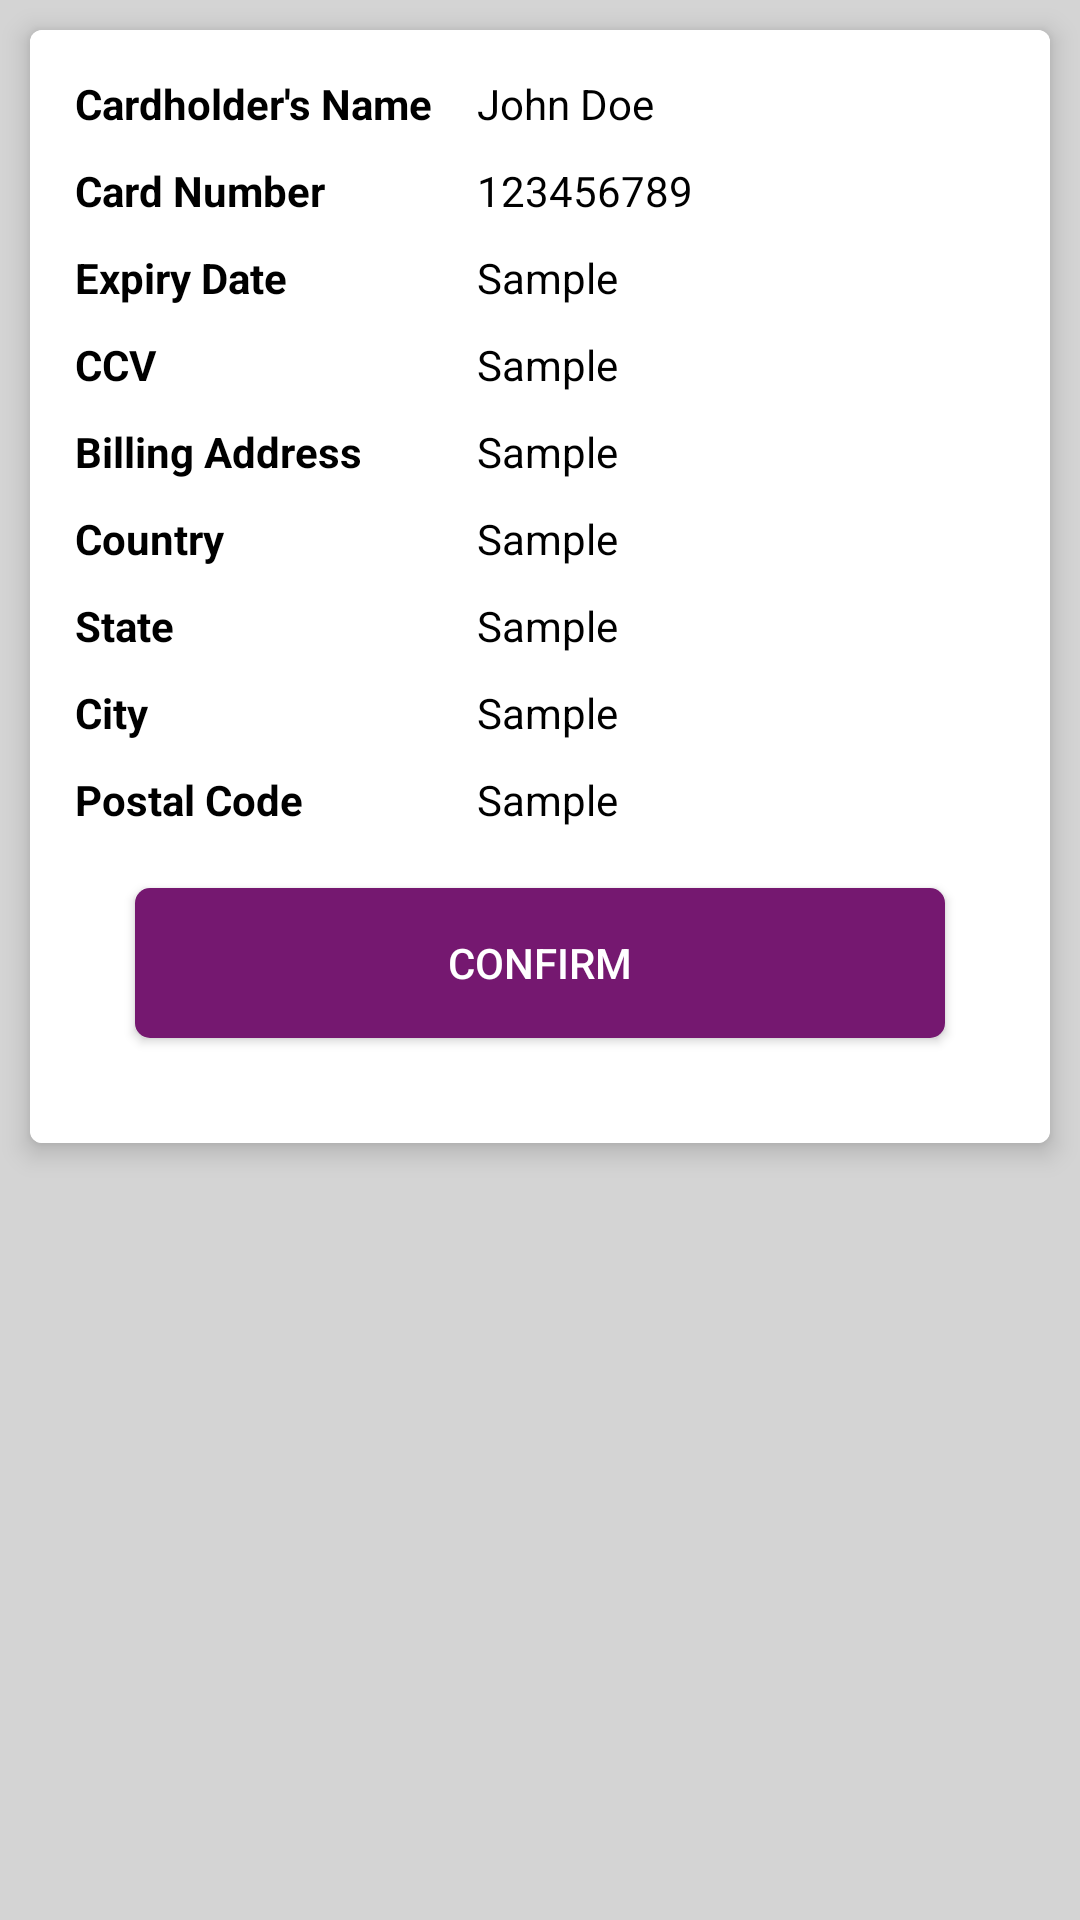

Here is an Android app screen rendered from its layout file. Give the layout XML and the strings, colors and styles it references.
<!-- AndroidManifest.xml: application theme AppTheme -->
<!-- res/layout/activity_confirm_payment.xml -->
<?xml version="1.0" encoding="utf-8"?>
<layout xmlns:android="http://schemas.android.com/apk/res/android"
    xmlns:app="http://schemas.android.com/apk/res-auto"
    xmlns:tools="http://schemas.android.com/tools"
    tools:context=".activities.ActivityConfirmPayment">

    <LinearLayout  android:layout_width="match_parent"
        android:layout_height="match_parent"
        android:orientation="vertical"
        android:background="#D4D4D4">



        <ScrollView
            android:layout_width="match_parent"
            android:layout_height="match_parent">

            <androidx.cardview.widget.CardView
                xmlns:card_view="http://schemas.android.com/apk/res-auto"
                android:id="@+id/card_view"
                android:layout_width="match_parent"
                android:layout_margin="10dp"
                card_view:cardElevation="5dp"
                android:elevation="10dp"

                android:layout_height="match_parent"
                card_view:cardCornerRadius="4dp">


                <LinearLayout
                    android:layout_width="match_parent"
                    android:layout_height="wrap_content"
                    android:background="@color/white"
                    android:padding="15dp"
                    android:orientation="vertical">


                    <LinearLayout
                        android:layout_width="match_parent"
                        android:layout_height="wrap_content"
                        android:orientation="horizontal">


                        <TextView
                            android:layout_width="0dp"
                            android:layout_height="match_parent"
                            android:text="@string/cardholder_s_name"
                            android:textColor="@color/black"
                            android:textStyle="bold"
                            android:layout_weight="0.4"/>



                        <TextView
                            android:layout_width="0dp"
                            android:layout_height="match_parent"
                            android:text="John Doe"
                            android:paddingStart="10dp"
                            android:textColor="@color/black"
                            android:layout_weight="0.6"/>


                    </LinearLayout>

                    <LinearLayout
                        android:layout_width="match_parent"
                        android:layout_height="wrap_content"
                        android:layout_marginTop="10dp"
                        android:orientation="horizontal">


                        <TextView
                            android:layout_width="0dp"
                            android:layout_height="match_parent"
                            android:text="@string/card_number"
                            android:textColor="@color/black"
                            android:textStyle="bold"
                            android:layout_weight="0.4"/>



                        <TextView
                            android:layout_width="0dp"
                            android:layout_height="match_parent"
                            android:text="123456789"
                            android:paddingStart="10dp"
                            android:textColor="@color/black"
                            android:layout_weight="0.6"/>


                    </LinearLayout>


                    <LinearLayout
                        android:layout_width="match_parent"
                        android:layout_height="wrap_content"
                        android:layout_marginTop="10dp"
                        android:orientation="horizontal">


                        <TextView
                            android:layout_width="0dp"
                            android:layout_height="match_parent"
                            android:text="@string/expiry_date"
                            android:textColor="@color/black"
                            android:textStyle="bold"
                            android:layout_weight="0.4"/>



                        <TextView
                            android:layout_width="0dp"
                            android:layout_height="match_parent"
                            android:text="Sample"
                            android:paddingStart="10dp"
                            android:textColor="@color/black"
                            android:layout_weight="0.6"/>


                    </LinearLayout>



                    <LinearLayout
                        android:layout_width="match_parent"
                        android:layout_height="wrap_content"
                        android:layout_marginTop="10dp"
                        android:orientation="horizontal">


                        <TextView
                            android:layout_width="0dp"
                            android:layout_height="match_parent"
                            android:text="@string/ccv"
                            android:textColor="@color/black"
                            android:textStyle="bold"
                            android:layout_weight="0.4"/>



                        <TextView
                            android:layout_width="0dp"
                            android:layout_height="match_parent"
                            android:text="Sample"
                            android:paddingStart="10dp"
                            android:textColor="@color/black"
                            android:layout_weight="0.6"/>


                    </LinearLayout>



                    <LinearLayout
                        android:layout_width="match_parent"
                        android:layout_height="wrap_content"
                        android:layout_marginTop="10dp"
                        android:orientation="horizontal">


                        <TextView
                            android:layout_width="0dp"
                            android:layout_height="match_parent"
                            android:text="@string/billing_address"
                            android:textColor="@color/black"
                            android:textStyle="bold"
                            android:layout_weight="0.4"/>



                        <TextView
                            android:layout_width="0dp"
                            android:layout_height="match_parent"
                            android:text="Sample"
                            android:paddingStart="10dp"
                            android:textColor="@color/black"
                            android:layout_weight="0.6"/>


                    </LinearLayout>



                    <LinearLayout
                        android:layout_width="match_parent"
                        android:layout_height="wrap_content"
                        android:layout_marginTop="10dp"
                        android:orientation="horizontal">


                        <TextView
                            android:layout_width="0dp"
                            android:layout_height="match_parent"
                            android:text="@string/country"
                            android:textColor="@color/black"
                            android:textStyle="bold"
                            android:layout_weight="0.4"/>



                        <TextView
                            android:layout_width="0dp"
                            android:layout_height="match_parent"
                            android:text="Sample"
                            android:paddingStart="10dp"
                            android:textColor="@color/black"
                            android:layout_weight="0.6"/>


                    </LinearLayout>


                    <LinearLayout
                        android:layout_width="match_parent"
                        android:layout_height="wrap_content"
                        android:layout_marginTop="10dp"
                        android:orientation="horizontal">


                        <TextView
                            android:layout_width="0dp"
                            android:layout_height="match_parent"
                            android:text="@string/state"
                            android:textColor="@color/black"
                            android:textStyle="bold"
                            android:layout_weight="0.4"/>



                        <TextView
                            android:layout_width="0dp"
                            android:layout_height="match_parent"
                            android:text="Sample"
                            android:paddingStart="10dp"
                            android:textColor="@color/black"
                            android:layout_weight="0.6"/>


                    </LinearLayout>


                    <LinearLayout
                        android:layout_width="match_parent"
                        android:layout_height="wrap_content"
                        android:layout_marginTop="10dp"
                        android:orientation="horizontal">


                        <TextView
                            android:layout_width="0dp"
                            android:layout_height="match_parent"
                            android:text="@string/city"
                            android:textColor="@color/black"
                            android:textStyle="bold"
                            android:layout_weight="0.4"/>



                        <TextView
                            android:layout_width="0dp"
                            android:layout_height="match_parent"
                            android:text="Sample"
                            android:paddingStart="10dp"
                            android:textColor="@color/black"
                            android:layout_weight="0.6"/>


                    </LinearLayout>
                    <LinearLayout
                        android:layout_width="match_parent"
                        android:layout_height="wrap_content"
                        android:layout_marginTop="10dp"
                        android:orientation="horizontal">


                        <TextView
                            android:layout_width="0dp"
                            android:layout_height="match_parent"
                            android:text="@string/postal_code"
                            android:textColor="@color/black"
                            android:textStyle="bold"
                            android:layout_weight="0.4"/>



                        <TextView
                            android:layout_width="0dp"
                            android:layout_height="match_parent"
                            android:text="Sample"
                            android:paddingStart="10dp"
                            android:textColor="@color/black"
                            android:layout_weight="0.6"/>


                    </LinearLayout>



                    <Button
                        android:id="@+id/btn_confirm"
                        android:layout_width="match_parent"
                        android:layout_height="wrap_content"
                        android:backgroundTint="@color/colorPrimaryDark"
                        android:layout_margin="20dp"
                        android:text="Confirm"

                        android:textColor="@color/white"
                        android:background="@drawable/rounded_btn_new"
                        />


                </LinearLayout>


            </androidx.cardview.widget.CardView>




        </ScrollView>

    </LinearLayout>




</layout>
<!-- resources referenced by this layout -->
<resources>
  <color name="black">#000000</color>
  <color name="colorPrimaryDark">#751870</color>
  <color name="white">#ffffff</color>
  <!-- drawable rounded_btn_new (drawable) -->
  <?xml version="1.0" encoding="utf-8"?>
  <shape xmlns:android="http://schemas.android.com/apk/res/android"
      android:shape="rectangle">
  
      <corners android:radius="5dp" />
      <solid android:color="@color/colorAccent" />
      <size
          android:width="150dp"
          android:height="50dp" />
  
  
  </shape>
  <string name="billing_address">Billing Address</string>
  <string name="card_number">Card Number</string>
  <string name="cardholder_s_name">Cardholder\'s Name</string>
  <string name="ccv">CCV</string>
  <string name="city">City</string>
  <string name="country">Country</string>
  <string name="expiry_date">Expiry Date</string>
  <string name="postal_code">Postal Code</string>
  <string name="state">State</string>
  <style name="AppTheme" parent="Theme.AppCompat.Light.DarkActionBar">
          
          <item name="colorPrimary">@color/colorPrimary</item>
          <item name="colorPrimaryDark">@color/yellow</item>
          <item name="colorAccent">@color/colorAccent</item>
      </style>
  <color name="colorAccent">#D81B60</color>
  <color name="colorPrimary">#B94677</color>
</resources>
